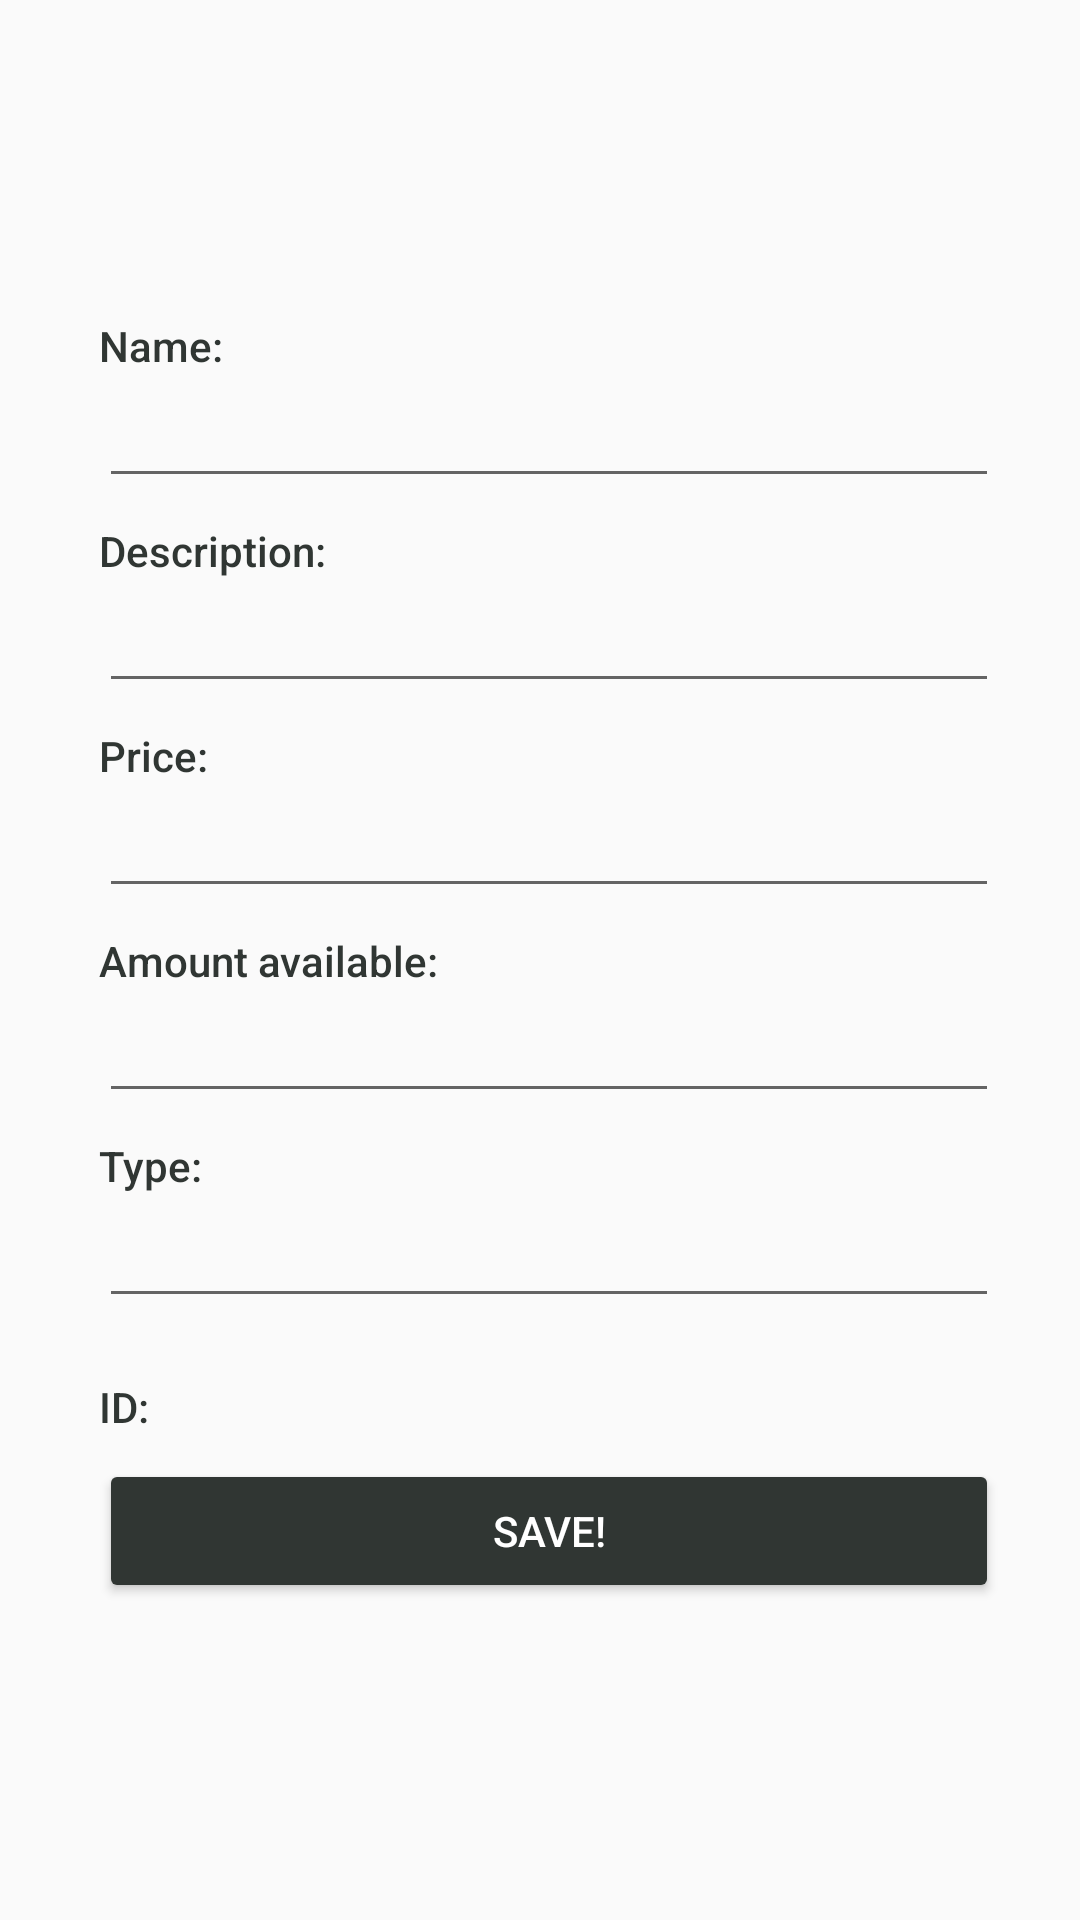

Produce the Android XML layout that renders to this screen, including the resource entries it uses.
<!-- AndroidManifest.xml: application theme AppTheme -->
<!-- res/layout/menu_item_modify.xml -->
<?xml version="1.0" encoding="utf-8"?>
<androidx.constraintlayout.widget.ConstraintLayout xmlns:android="http://schemas.android.com/apk/res/android"
    xmlns:app="http://schemas.android.com/apk/res-auto"
    android:layout_width="wrap_content"
    android:layout_height="wrap_content"
    android:layout_gravity="center">

    <LinearLayout
        android:layout_width="wrap_content"
        android:layout_height="wrap_content"
        android:gravity="center_horizontal"
        android:orientation="vertical"
        android:paddingLeft="8dp"
        android:paddingTop="16dp"
        android:paddingRight="8dp"
        android:paddingBottom="16dp"
        app:layout_constraintBottom_toBottomOf="parent"
        app:layout_constraintEnd_toEndOf="parent"
        app:layout_constraintHorizontal_bias="0.57"
        app:layout_constraintStart_toStartOf="parent"
        app:layout_constraintTop_toTopOf="parent">

        <TextView
            android:id="@+id/textView2"
            android:layout_width="match_parent"
            android:layout_height="wrap_content"
            android:fontFamily="sans-serif-medium"
            android:text="Name:"
            android:textColor="@color/color_prim_dark" />

        <EditText
            android:id="@+id/modify_name"
            android:layout_width="wrap_content"
            android:layout_height="wrap_content"
            android:width="300dp"
            android:ems="10"
            android:gravity="start|top"
            android:inputType="textMultiLine" />

        <TextView
            android:id="@+id/textView3"
            android:layout_width="match_parent"
            android:layout_height="wrap_content"
            android:layout_marginTop="8sp"
            android:fontFamily="sans-serif-medium"
            android:text="Description:"
            android:textColor="@color/color_prim_dark" />

        <EditText
            android:id="@+id/modify_desc"
            android:layout_width="wrap_content"
            android:layout_height="wrap_content"
            android:width="300dp"
            android:ems="10"
            android:gravity="start|top"
            android:inputType="textMultiLine" />

        <TextView
            android:id="@+id/textView4"
            android:layout_width="match_parent"
            android:layout_height="wrap_content"
            android:layout_marginTop="8sp"
            android:fontFamily="sans-serif-medium"
            android:text="Price:"
            android:textColor="@color/color_prim_dark" />

        <EditText
            android:id="@+id/modify_price"
            android:layout_width="wrap_content"
            android:layout_height="wrap_content"
            android:width="300dp"
            android:ems="10"
            android:inputType="numberDecimal" />

        <TextView
            android:id="@+id/textView5"
            android:layout_width="match_parent"
            android:layout_height="wrap_content"
            android:layout_marginTop="8sp"
            android:fontFamily="sans-serif-medium"
            android:text="Amount available:"
            android:textColor="@color/color_prim_dark" />

        <EditText
            android:id="@+id/modify_amountAvail"
            android:layout_width="wrap_content"
            android:layout_height="wrap_content"
            android:width="300dp"
            android:ems="10"
            android:gravity="start|top"
            android:inputType="textMultiLine" />

        <TextView
            android:id="@+id/textView6"
            android:layout_width="match_parent"
            android:layout_height="wrap_content"
            android:layout_marginTop="8sp"
            android:fontFamily="sans-serif-medium"
            android:text="Type:"
            android:textColor="@color/color_prim_dark" />

        <EditText
            android:id="@+id/modify_type"
            android:layout_width="wrap_content"
            android:layout_height="wrap_content"
            android:width="300dp"
            android:ems="10"
            android:gravity="start|top"
            android:inputType="textMultiLine" />

        <TextView
            android:id="@+id/modify_idview"
            android:layout_width="match_parent"
            android:layout_height="wrap_content"
            android:layout_marginTop="20sp"
            android:fontFamily="sans-serif-medium"
            android:text="ID: "
            android:textColor="@color/color_prim_dark" />

        <Button
            android:id="@+id/modify_button"
            android:layout_width="match_parent"
            android:layout_height="wrap_content"
            android:layout_marginTop="8dp"
            android:backgroundTint="@color/color_prim_dark"
            android:text="SAVE!"
            android:textColor="@color/colorAccent" />

        <TextView
            android:id="@+id/modify_errorMsg"
            android:layout_width="match_parent"
            android:layout_height="wrap_content"
            android:layout_marginTop="8dp"
            android:fontFamily="sans-serif-medium"
            android:text="Please provide valid inputs!"
            android:textAlignment="center"
            android:textColor="#FF0000"
            android:visibility="gone" />

    </LinearLayout>
</androidx.constraintlayout.widget.ConstraintLayout>
<!-- resources referenced by this layout -->
<resources>
  <color name="colorAccent">#FFFFFF</color>
  <color name="color_prim_dark">#303633</color>
  <style name="AppTheme" parent="@style/Theme.AppCompat.Light.NoActionBar">
          
          <item name="colorPrimary">@color/color_prim_dark</item>
          <item name="colorPrimaryDark">@color/color_prim_light</item>
          <item name="colorAccent">@color/colorAccent</item>
      </style>
  <color name="color_prim_light">#7EA2AA</color>
</resources>
